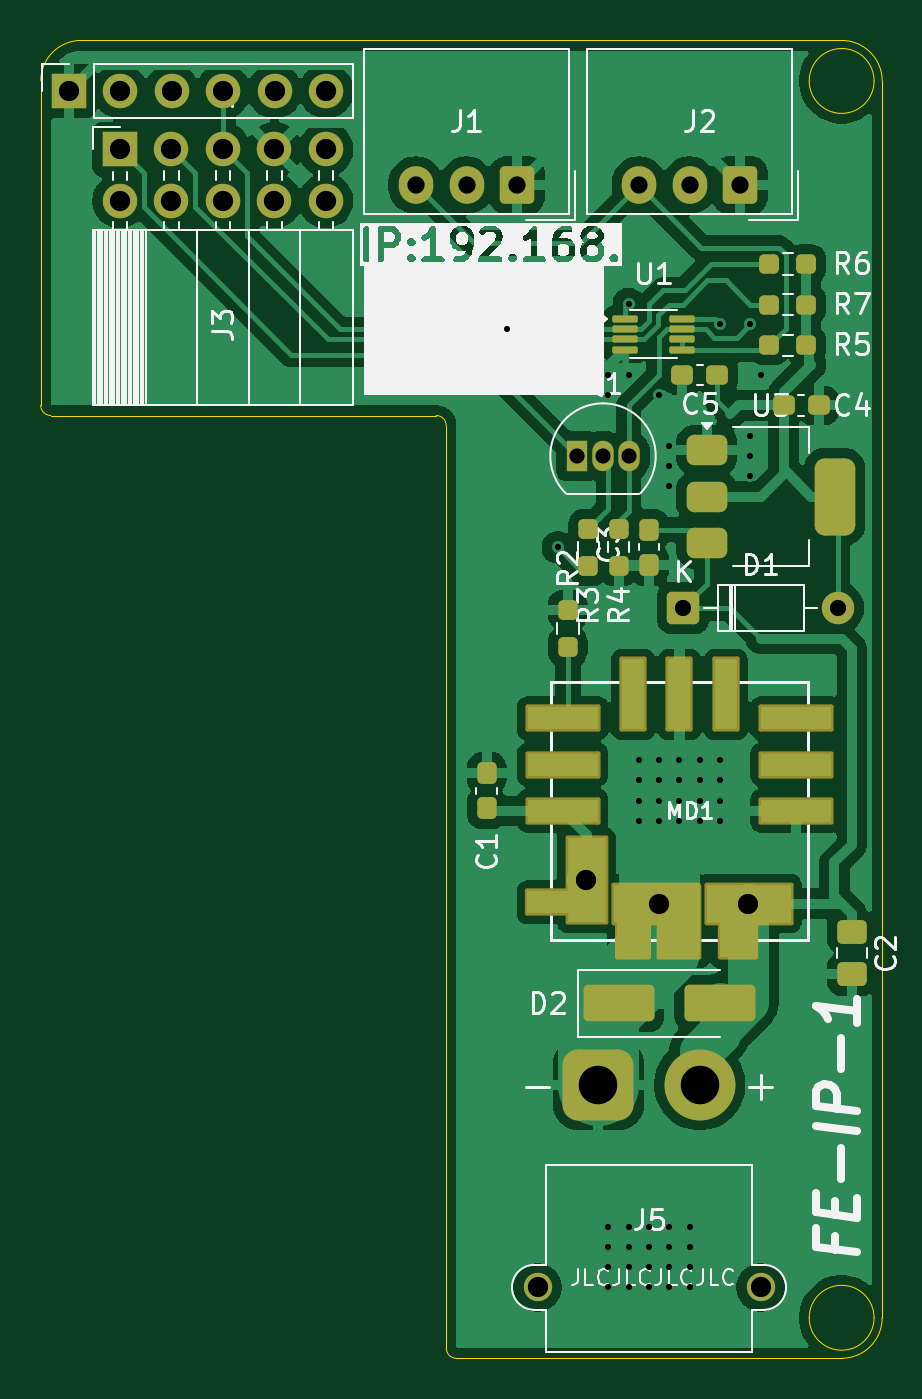
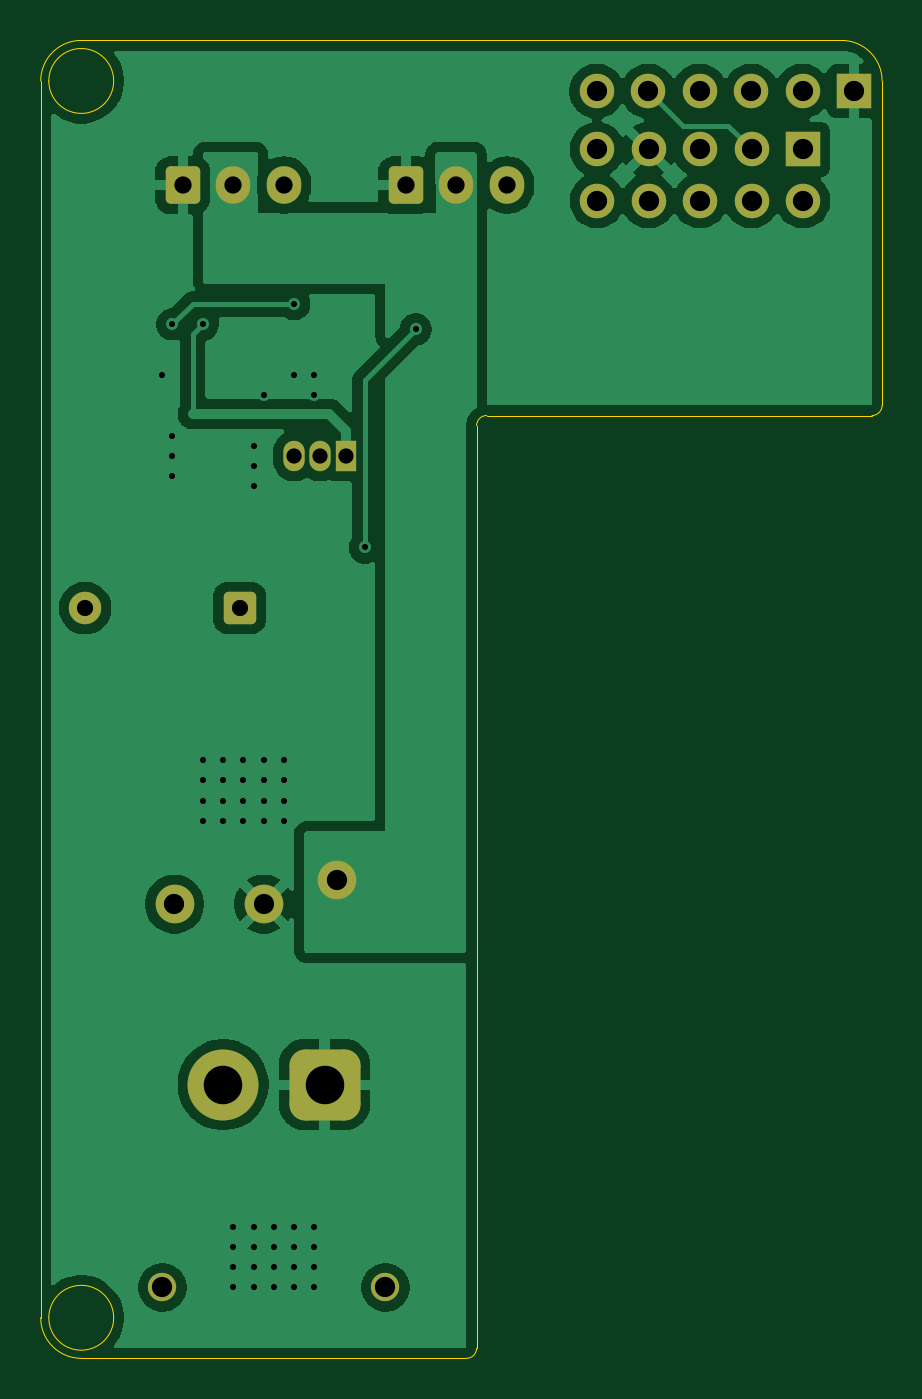
Circuit board: 9 layer files. Board 41.5 x 65.0 mm.
- bottom_copper: catch25-servo-CuBottom.gbr (55717 bytes)
- top_copper: catch25-servo-CuTop.gbr (97871 bytes)
- outline: catch25-servo-EdgeCuts.gbr (1420 bytes)
- bottom_mask: catch25-servo-MaskBottom.gbr (2552 bytes)
- top_mask: catch25-servo-MaskTop.gbr (6151 bytes)
- drill: catch25-servo-NPTH.drl (265 bytes)
- drill: catch25-servo-PTH.drl (2041 bytes)
- bottom_silk: catch25-servo-SilkBottom.gbr (2562 bytes)
- top_silk: catch25-servo-SilkTop.gbr (63096 bytes)

=== bottom_copper: catch25-servo-CuBottom.gbr (55717 bytes, source omitted) ===
=== top_copper: catch25-servo-CuTop.gbr (97871 bytes, source omitted) ===
=== outline: catch25-servo-EdgeCuts.gbr ===
%TF.GenerationSoftware,KiCad,Pcbnew,9.0.2*%
%TF.CreationDate,2025-06-03T21:39:28+09:00*%
%TF.ProjectId,catch25-servo,63617463-6832-4352-9d73-6572766f2e6b,rev?*%
%TF.SameCoordinates,Original*%
%TF.FileFunction,Profile,NP*%
%FSLAX46Y46*%
G04 Gerber Fmt 4.6, Leading zero omitted, Abs format (unit mm)*
G04 Created by KiCad (PCBNEW 9.0.2) date 2025-06-03 21:39:28*
%MOMM*%
%LPD*%
G01*
G04 APERTURE LIST*
%TA.AperFunction,Profile*%
%ADD10C,0.050000*%
%TD*%
G04 APERTURE END LIST*
D10*
X-400000Y2000000D02*
G75*
G02*
X-3600000Y2000000I-1600000J0D01*
G01*
X-3600000Y2000000D02*
G75*
G02*
X-400000Y2000000I1600000J0D01*
G01*
X-22000000Y46500000D02*
G75*
G02*
X-21500000Y46000000I0J-500000D01*
G01*
X-22000000Y46500000D02*
X-41000000Y46500000D01*
X0Y2000000D02*
G75*
G02*
X-2000000Y0I-2000000J0D01*
G01*
X-2000000Y65000000D02*
G75*
G02*
X0Y63000000I0J-2000000D01*
G01*
X0Y63000000D02*
X0Y2000000D01*
X-41500000Y47000000D02*
X-41500000Y63000000D01*
X-2000000Y0D02*
X-21000000Y0D01*
X-39500000Y65000000D02*
X-2000000Y65000000D01*
X-21500000Y500000D02*
X-21500000Y46000000D01*
X-21000000Y0D02*
G75*
G02*
X-21500000Y500000I0J500000D01*
G01*
X-400000Y63000000D02*
G75*
G02*
X-3600000Y63000000I-1600000J0D01*
G01*
X-3600000Y63000000D02*
G75*
G02*
X-400000Y63000000I1600000J0D01*
G01*
X-41500000Y63000000D02*
G75*
G02*
X-39500000Y65000000I2000000J0D01*
G01*
X-41000000Y46500000D02*
G75*
G02*
X-41500000Y47000000I0J500000D01*
G01*
M02*

=== bottom_mask: catch25-servo-MaskBottom.gbr (2552 bytes, source withheld) ===
=== top_mask: catch25-servo-MaskTop.gbr ===
%TF.GenerationSoftware,KiCad,Pcbnew,9.0.2*%
%TF.CreationDate,2025-06-03T21:39:28+09:00*%
%TF.ProjectId,catch25-servo,63617463-6832-4352-9d73-6572766f2e6b,rev?*%
%TF.SameCoordinates,Original*%
%TF.FileFunction,Soldermask,Top*%
%TF.FilePolarity,Negative*%
%FSLAX46Y46*%
G04 Gerber Fmt 4.6, Leading zero omitted, Abs format (unit mm)*
G04 Created by KiCad (PCBNEW 9.0.2) date 2025-06-03 21:39:28*
%MOMM*%
%LPD*%
G01*
G04 APERTURE LIST*
G04 Aperture macros list*
%AMRoundRect*
0 Rectangle with rounded corners*
0 $1 Rounding radius*
0 $2 $3 $4 $5 $6 $7 $8 $9 X,Y pos of 4 corners*
0 Add a 4 corners polygon primitive as box body*
4,1,4,$2,$3,$4,$5,$6,$7,$8,$9,$2,$3,0*
0 Add four circle primitives for the rounded corners*
1,1,$1+$1,$2,$3*
1,1,$1+$1,$4,$5*
1,1,$1+$1,$6,$7*
1,1,$1+$1,$8,$9*
0 Add four rect primitives between the rounded corners*
20,1,$1+$1,$2,$3,$4,$5,0*
20,1,$1+$1,$4,$5,$6,$7,0*
20,1,$1+$1,$6,$7,$8,$9,0*
20,1,$1+$1,$8,$9,$2,$3,0*%
G04 Aperture macros list end*
%ADD10RoundRect,0.237500X-0.237500X0.300000X-0.237500X-0.300000X0.237500X-0.300000X0.237500X0.300000X0*%
%ADD11RoundRect,0.375000X-0.625000X-0.375000X0.625000X-0.375000X0.625000X0.375000X-0.625000X0.375000X0*%
%ADD12RoundRect,0.500000X-0.500000X-1.400000X0.500000X-1.400000X0.500000X1.400000X-0.500000X1.400000X0*%
%ADD13RoundRect,0.250000X-0.475000X0.337500X-0.475000X-0.337500X0.475000X-0.337500X0.475000X0.337500X0*%
%ADD14RoundRect,0.250000X0.600000X0.675000X-0.600000X0.675000X-0.600000X-0.675000X0.600000X-0.675000X0*%
%ADD15O,1.700000X1.850000*%
%ADD16RoundRect,0.102000X1.749750X0.571500X-1.749750X0.571500X-1.749750X-0.571500X1.749750X-0.571500X0*%
%ADD17RoundRect,0.102000X2.095500X0.952500X-2.095500X0.952500X-2.095500X-0.952500X2.095500X-0.952500X0*%
%ADD18C,1.905000*%
%ADD19RoundRect,0.102000X0.892875X1.749750X-0.892875X1.749750X-0.892875X-1.749750X0.892875X-1.749750X0*%
%ADD20RoundRect,0.102000X1.000000X1.749750X-1.000000X1.749750X-1.000000X-1.749750X1.000000X-1.749750X0*%
%ADD21RoundRect,0.102000X0.785750X1.749750X-0.785750X1.749750X-0.785750X-1.749750X0.785750X-1.749750X0*%
%ADD22RoundRect,0.102000X0.952500X2.095500X-0.952500X2.095500X-0.952500X-2.095500X0.952500X-2.095500X0*%
%ADD23RoundRect,0.102000X1.874875X0.571500X-1.874875X0.571500X-1.874875X-0.571500X1.874875X-0.571500X0*%
%ADD24RoundRect,0.102000X0.571500X1.749750X-0.571500X1.749750X-0.571500X-1.749750X0.571500X-1.749750X0*%
%ADD25RoundRect,0.237500X-0.250000X-0.237500X0.250000X-0.237500X0.250000X0.237500X-0.250000X0.237500X0*%
%ADD26R,1.700000X1.700000*%
%ADD27C,1.700000*%
%ADD28RoundRect,0.237500X0.300000X0.237500X-0.300000X0.237500X-0.300000X-0.237500X0.300000X-0.237500X0*%
%ADD29RoundRect,0.237500X0.237500X-0.300000X0.237500X0.300000X-0.237500X0.300000X-0.237500X-0.300000X0*%
%ADD30RoundRect,0.087500X-0.537500X-0.087500X0.537500X-0.087500X0.537500X0.087500X-0.537500X0.087500X0*%
%ADD31RoundRect,0.250000X-0.550000X-0.550000X0.550000X-0.550000X0.550000X0.550000X-0.550000X0.550000X0*%
%ADD32C,1.600000*%
%ADD33RoundRect,0.237500X0.237500X-0.250000X0.237500X0.250000X-0.237500X0.250000X-0.237500X-0.250000X0*%
%ADD34RoundRect,0.237500X-0.300000X-0.237500X0.300000X-0.237500X0.300000X0.237500X-0.300000X0.237500X0*%
%ADD35R,1.050000X1.500000*%
%ADD36O,1.050000X1.500000*%
%ADD37C,1.400000*%
%ADD38RoundRect,0.770000X0.980000X0.980000X-0.980000X0.980000X-0.980000X-0.980000X0.980000X-0.980000X0*%
%ADD39C,3.500000*%
%ADD40RoundRect,0.250000X-1.500000X-0.650000X1.500000X-0.650000X1.500000X0.650000X-1.500000X0.650000X0*%
G04 APERTURE END LIST*
D10*
%TO.C,C3*%
X-11500000Y39137500D03*
X-11500000Y40862500D03*
%TD*%
D11*
%TO.C,U3*%
X-8650000Y44800000D03*
X-8650000Y42500000D03*
D12*
X-2350000Y42500000D03*
D11*
X-8650000Y40200000D03*
%TD*%
D13*
%TO.C,C2*%
X-1500000Y21037500D03*
X-1500000Y18962500D03*
%TD*%
D14*
%TO.C,J1*%
X-18000000Y57855000D03*
D15*
X-20500000Y57855000D03*
X-23000000Y57855000D03*
%TD*%
D16*
%TO.C,MD1*%
X-4249750Y27000000D03*
D17*
X-6571000Y22428000D03*
D18*
X-6600000Y22400000D03*
D19*
X-7107125Y21500000D03*
D20*
X-10000000Y21500000D03*
D18*
X-11000000Y22400000D03*
D17*
X-11143000Y22428000D03*
D21*
X-12285750Y21500000D03*
D22*
X-14572000Y23571000D03*
D18*
X-14600000Y23600000D03*
D23*
X-15625125Y22500000D03*
D16*
X-15750250Y27000000D03*
X-15750250Y31572000D03*
D24*
X-10000000Y32750250D03*
X-7714000Y32750250D03*
D16*
X-4249750Y31572000D03*
X-4249750Y29286000D03*
X-15750250Y29286000D03*
D24*
X-12286000Y32750250D03*
%TD*%
D25*
%TO.C,R7*%
X-5574093Y51967890D03*
X-3749093Y51967890D03*
%TD*%
D26*
%TO.C,J4*%
X-40120000Y62500000D03*
D27*
X-37580000Y62500000D03*
X-35040000Y62500000D03*
X-32500000Y62500000D03*
X-29960000Y62500000D03*
X-27420000Y62500000D03*
%TD*%
D28*
%TO.C,C5*%
X-8137500Y48500000D03*
X-9862500Y48500000D03*
%TD*%
D29*
%TO.C,C1*%
X-19500000Y27137500D03*
X-19500000Y28862500D03*
%TD*%
D30*
%TO.C,U1*%
X-12675000Y51250000D03*
X-12675000Y50750000D03*
X-12675000Y50250000D03*
X-12675000Y49750000D03*
X-9875000Y49750000D03*
X-9875000Y50250000D03*
X-9875000Y50750000D03*
X-9875000Y51250000D03*
%TD*%
D31*
%TO.C,D1*%
X-9810000Y37000000D03*
D32*
X-2190000Y37000000D03*
%TD*%
D25*
%TO.C,R5*%
X-5574093Y49967890D03*
X-3749093Y49967890D03*
%TD*%
D33*
%TO.C,R2*%
X-15500000Y35087500D03*
X-15500000Y36912500D03*
%TD*%
%TO.C,R4*%
X-13000000Y39087500D03*
X-13000000Y40912500D03*
%TD*%
D26*
%TO.C,J3*%
X-37600000Y59625000D03*
D27*
X-37600000Y57085000D03*
X-35060000Y59625000D03*
X-35060000Y57085000D03*
X-32520000Y59625000D03*
X-32520000Y57085000D03*
X-29980000Y59625000D03*
X-29980000Y57085000D03*
X-27440000Y59625000D03*
X-27440000Y57085000D03*
%TD*%
D14*
%TO.C,J2*%
X-7000000Y57855000D03*
D15*
X-9500000Y57855000D03*
X-12000000Y57855000D03*
%TD*%
D34*
%TO.C,C4*%
X-4862500Y47000000D03*
X-3137500Y47000000D03*
%TD*%
D33*
%TO.C,R3*%
X-14500000Y39087500D03*
X-14500000Y40912500D03*
%TD*%
D35*
%TO.C,Q1*%
X-15040000Y44500000D03*
D36*
X-13770000Y44500000D03*
X-12500000Y44500000D03*
%TD*%
D37*
%TO.C,J5*%
X-6000000Y3500000D03*
X-17000000Y3500000D03*
D38*
X-14000000Y13500000D03*
D39*
X-9000000Y13500000D03*
%TD*%
D40*
%TO.C,D2*%
X-13000000Y17500000D03*
X-8000000Y17500000D03*
%TD*%
D25*
%TO.C,R6*%
X-5574093Y53967890D03*
X-3749093Y53967890D03*
%TD*%
M02*

=== drill: catch25-servo-NPTH.drl ===
M48
; DRILL file {KiCad 9.0.2} date 2025-06-03T21:39:28+0900
; FORMAT={-:-/ absolute / inch / decimal}
; #@! TF.CreationDate,2025-06-03T21:39:28+09:00
; #@! TF.GenerationSoftware,Kicad,Pcbnew,9.0.2
; #@! TF.FileFunction,NonPlated,1,2,NPTH
FMAT,2
INCH
%
G90
G05
M30

=== drill: catch25-servo-PTH.drl ===
M48
; DRILL file {KiCad 9.0.2} date 2025-06-03T21:39:28+0900
; FORMAT={-:-/ absolute / inch / decimal}
; #@! TF.CreationDate,2025-06-03T21:39:28+09:00
; #@! TF.GenerationSoftware,Kicad,Pcbnew,9.0.2
; #@! TF.FileFunction,Plated,1,2,PTH
FMAT,2
INCH
; #@! TA.AperFunction,Plated,PTH,ViaDrill
T1C0.0118
; #@! TA.AperFunction,Plated,PTH,ComponentDrill
T2C0.0295
; #@! TA.AperFunction,Plated,PTH,ComponentDrill
T3C0.0315
; #@! TA.AperFunction,Plated,PTH,ComponentDrill
T4C0.0335
; #@! TA.AperFunction,Plated,PTH,ComponentDrill
T5C0.0394
; #@! TA.AperFunction,Plated,PTH,ComponentDrill
T6C0.0748
%
G90
G05
T1
X-0.7283Y1.998
X-0.6299Y1.5748
X-0.5315Y1.9094
X-0.5315Y1.8701
X-0.5315Y0.2559
X-0.5315Y0.2165
X-0.5315Y0.1772
X-0.5315Y0.1378
X-0.4921Y2.0472
X-0.4921Y1.9094
X-0.4921Y0.2559
X-0.4921Y0.2165
X-0.4921Y0.1772
X-0.4921Y0.1378
X-0.4724Y1.1614
X-0.4724Y1.122
X-0.4724Y1.0827
X-0.4724Y1.0433
X-0.4528Y0.2559
X-0.4528Y0.2165
X-0.4528Y0.1772
X-0.4528Y0.1378
X-0.4331Y1.8701
X-0.4331Y1.1614
X-0.4331Y1.122
X-0.4331Y1.0827
X-0.4331Y1.0433
X-0.4134Y1.7717
X-0.4134Y1.7323
X-0.4134Y1.6929
X-0.4134Y0.2559
X-0.4134Y0.2165
X-0.4134Y0.1772
X-0.4134Y0.1378
X-0.3937Y1.1614
X-0.3937Y1.122
X-0.3937Y1.0827
X-0.3937Y1.0433
X-0.374Y0.2559
X-0.374Y0.2165
X-0.374Y0.1772
X-0.374Y0.1378
X-0.3543Y1.1614
X-0.3543Y1.122
X-0.3543Y1.0827
X-0.3543Y1.0433
X-0.315Y2.0079
X-0.315Y1.1614
X-0.315Y1.122
X-0.315Y1.0827
X-0.315Y1.0433
X-0.2559Y2.0079
X-0.2559Y1.7913
X-0.2559Y1.752
X-0.2559Y1.7126
X-0.2362Y1.9094
T2
X-0.5921Y1.752
X-0.5421Y1.752
X-0.4921Y1.752
T3
X-0.3862Y1.4567
X-0.0862Y1.4567
T4
X-0.9055Y2.2778
X-0.8071Y2.2778
X-0.7087Y2.2778
X-0.4724Y2.2778
X-0.374Y2.2778
X-0.2756Y2.2778
T5
X-1.5795Y2.4606
X-1.4803Y2.3474
X-1.4803Y2.2474
X-1.4795Y2.4606
X-1.3803Y2.3474
X-1.3803Y2.2474
X-1.3795Y2.4606
X-1.2803Y2.3474
X-1.2803Y2.2474
X-1.2795Y2.4606
X-1.1803Y2.3474
X-1.1803Y2.2474
X-1.1795Y2.4606
X-1.0803Y2.3474
X-1.0803Y2.2474
X-1.0795Y2.4606
X-0.6693Y0.1378
X-0.5748Y0.9291
X-0.4331Y0.8819
X-0.2598Y0.8819
X-0.2362Y0.1378
T6
X-0.5512Y0.5315
X-0.3543Y0.5315
M30

=== bottom_silk: catch25-servo-SilkBottom.gbr (2562 bytes, source withheld) ===
=== top_silk: catch25-servo-SilkTop.gbr (63096 bytes, source omitted) ===
